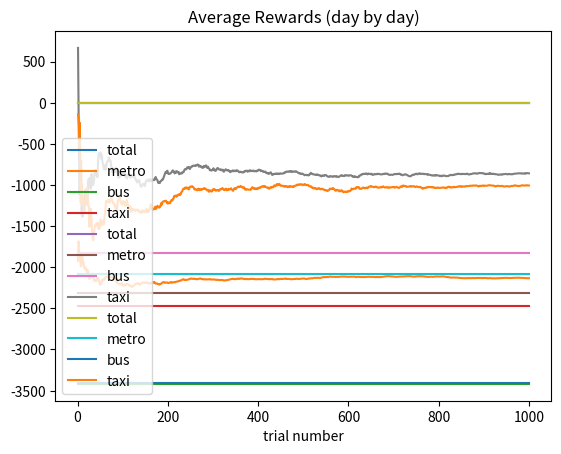

Write the Python code that produced this figure.
import numpy as np
import matplotlib.pyplot as plt
import math
import random
import operator

class UCB2Learning:
    def __init__(self, n_actions, alpha, n_trials):
        self.number_of_times_action_was_choosen = np.zeros(n_actions)
        self.action_totals = np.zeros(n_actions)
        self.n_actions = n_actions
        self.Q = np.zeros(n_actions)
        self.t = 0
        self.number_of_actions_so_far = 1
        self.alpha = alpha
        self.n_trials = n_trials
        self.R = np.zeros(n_actions)

    def get_cost_of_action(self, action):
        if action == 0:
            return np.random.normal(2, math.sqrt(0.0625), 1)[0]
        if action == 1:
            return np.random.normal(3.5, math.sqrt(0.25), 1)[0]
        if action == 2:
            return np.random.normal(3.5, math.sqrt(4.5), 1)[0]
    
    def get_delay_of_action(self, action):
        if action == 0:
            return np.random.normal(0, math.sqrt(0.25), 1)[0]
        if action == 1:
            return np.random.uniform(-3, 0.5, 1)[0]
        if action == 2:
            return np.random.normal(-2.5, math.sqrt(0.25), 1)[0]

    def plot(self, plot_data):
        plt.plot([x for x in range(1, self.n_trials+1)], plot_data['total'], label='total')
        plt.plot([x for x in range(1, self.n_trials+1)], plot_data['1'], label='metro')
        plt.plot([x for x in range(1, self.n_trials+1)], plot_data['2'], label='bus')
        plt.plot([x for x in range(1, self.n_trials+1)], plot_data['3'], label='taxi')
        plt.legend()
        plt.title('Average Rewards (day by day)')
        plt.xlabel('trial number')
        plt.show()
        
    def update_average_reward_values(self, plot_data):
        if not self.number_of_times_action_was_choosen[0] == 0:
            plot_data['1'].append(self.action_totals[0]/self.number_of_times_action_was_choosen[0])
        else:
            plot_data['1'].append(0)
            
        if not self.number_of_times_action_was_choosen[1] == 0:
            plot_data['2'].append(self.action_totals[1]/self.number_of_times_action_was_choosen[1])
        else:
            plot_data['2'].append(0)
                
        if not self.number_of_times_action_was_choosen[2] == 0:
            plot_data['3'].append(self.action_totals[2]/self.number_of_times_action_was_choosen[2])
        else:
            plot_data['3'].append(0)
            
        return plot_data

    def play_action_and_get_reward(self, action):
        cost = self.get_cost_of_action(action)*1000
        delay = self.get_delay_of_action(action)
        if delay < 0:
            money_because_of_time_diff = 1000*abs(delay)
        else:
            money_because_of_time_diff = -1500*abs(delay)
        total_reward = money_because_of_time_diff - cost 
        return total_reward

    def update_value(self, action, reward):
        lr = 1/self.number_of_times_action_was_choosen[action]
        self.Q[action] = self.Q[action] + lr * (reward - self.Q[action])


    def play_each_action_once(self):
        for action in range(self.n_actions):
            r = self.play_action_and_get_reward(action)
            self.number_of_times_action_was_choosen[action] += 1
            self.action_totals[action] += r
            self.Q[action] = r

    def calculate_tha_r(self, r):
        return math.ceil(math.pow(1+self.alpha, r))

    def pick_action(self):
        action_value = {}
        for action in range(self.n_actions):
            r_i = self.R[action]
            t_r = self.calculate_tha_r(r_i)
            dnum_value = 2*t_r
            ln_value = math.log((self.number_of_actions_so_far*math.e)/t_r)
            a_n_r = math.sqrt((1+self.alpha)*(ln_value)/dnum_value)
            action_value[action] = self.Q[action] + a_n_r
        sorted_action_value = sorted(action_value.items(), key=operator.itemgetter(1))
        return sorted_action_value[-1][0]

    def play_action_j(self, action):
        number_of_times_to_play = int(self.calculate_tha_r(self.R[action]+1) - self.calculate_tha_r(self.R[action]))+1
        for _ in range(number_of_times_to_play):
            self.number_of_actions_so_far += 1
            r = self.play_action_and_get_reward(action)

            self.number_of_times_action_was_choosen[action] += 1
            self.action_totals[action] += r

            self.update_value(action, r)          

    def train(self):
        average_reward = 0
        plot_data = {'total': [], '1': [], '2': [], '3': []}
        self.play_each_action_once()

        for i in range(1, self.n_trials+1):
            action = self.pick_action()
            self.play_action_j(action)
            self.R[action] += 1

            plot_data = self.update_average_reward_values(plot_data)
            plot_data['total'].append(average_reward/i)
        
        print("Q Values:", self.Q)
        print("Number of plays:", self.number_of_times_action_was_choosen)
        self.plot(plot_data)

    

# actions and meanings in this Q
# 0 metro
# 1 bus
# 2 taxi

def main():
    for alpha_value in [0, 0.001, 0.01]:
        print("Alpha:", alpha_value)
        UCB2Learning(3, alpha=alpha_value, n_trials = 1000).train()

if __name__ == '__main__':
    main()